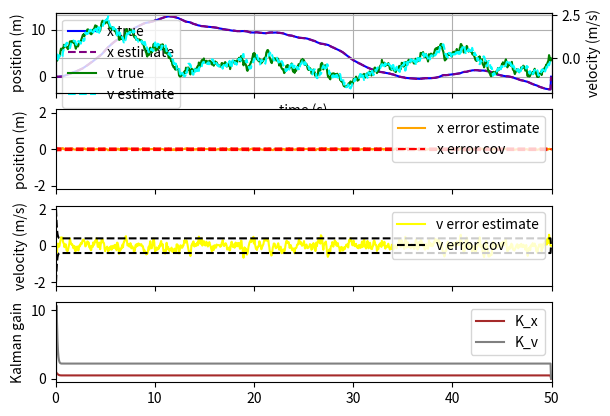

Here is the Python script that generated this plot:
import numpy as np
import scipy.signal as ss
import matplotlib.pyplot as plt

# Initialize variables
m = 100
b = 20
dt = 0.05
t_end = 50
N = int(t_end / dt) # number of samples
K = np.zeros(2)  # Kalman gains

# Noise 
delta = 0.001 # measurement noise covariance of position
R = delta  # covariance of the observation noise
eps_x = 0.0001 # process noise covariance of position
eps_v = 0.01 # process noise covariance of velocity
Q = np.diag([eps_x, eps_v]) # covariance of the process noise 
P = np.eye(2)  # error covariance (x_state - xhat)
Pbar = np.eye(2) # prediction error covariance (x_state - xbar)

# Force and time arrays
F = np.zeros(N)
F[:100] = 50
F[500:600] = -50
t_arr = np.arange(0, t_end, dt)

# True state
x = 0
v = 0
x_state = np.array([x, v])  # true state, with noise added

# Predicted state
xbar = np.array([0, 0])

# Estimated state
x0 = 0  # initial position guess
v0 = 0  # initial velocity guess
xhat = np.array([x0, v0])

# State space matrices
A = np.array([[0, 1],
              [0, -b/m]])

B = np.array([[0, 1/m]]).T
C = np.array([[1, 0]])
sys = ss.StateSpace(A, B, C, np.array([[0]]))
sysd = ss.cont2discrete((sys._A, sys._B, sys._C, sys._D), dt)
A = sysd[0]
B = sysd[1].flatten()
C = sysd[2].flatten()

# Plotting
x_state_arr = np.zeros((2,N))
xhat_arr = np.zeros((2,N))
estimate_error_arr = np.zeros((2,N))
error_cov_arr = np.zeros((2,N))
K_arr = np.zeros((2,N))


# Plot 1
x_state_arr[:,0] = x_state
xhat_arr[:, 0] = xhat

# Plot 2
estimate_error_arr[:,0] = np.copy(xhat)
error_cov_arr[:,0] = P.diagonal()

# Plot 3
K_arr[:,0] = K

# noise
mean = [0,0]
cov = [[1,0], 
       [0,1]]
# Simulation loop
for i in range(1,N-1):
    ### Dynamics

    # truth propagation
    vdot = (F[i] - b*v) / m
    # v = v + vdot*dt
    # eps_x, eps_v = np.sqrt(Q)@np.random.multivariate_normal(mean, cov)
    # x = (x + eps_x) + (v + eps_v)*dt + np.sign(vdot)*0.5*vdot**2
    # x_state = np.array([x, v])
    x_state = A @ x_state + B * F[i] + np.sqrt(Q)@np.random.multivariate_normal(mean, cov)

    # Prediction
    xbar = A @ xhat + B*F[i]
    Pbar = A @ P @ A.T  +  Q 
    
    # Measurement Correction
    K = Pbar @ C.T * (C @ Pbar @ C.T + R)**(-1)  # Kalman gain
    z = x_state[0] + np.sqrt(R) * np.random.randn()
    xhat = xbar + K * (z - C @ xbar)
    P = (np.eye(2) - np.outer(K, C)) @ Pbar

    # Error
    estimate_error = x_state - xhat
    error_cov = P

    ''' Plots (3):
        1) position and vel states/state estimates vs time
        2) estimation error and error covariance vs time
        3) Kalman gains versus time
    '''
    # Plot 1
    x_state_arr[:,i] = x_state
    xhat_arr[:, i] = xhat

    # Plot 2
    estimate_error_arr[:,i] = estimate_error
    error_cov_arr[:,i] = error_cov.diagonal()

    # Plot 3
    K_arr[:,i] = K


fig, axs = plt.subplots(4, 1, sharex=True)
# subplot 1 - pos, vel truth/estimate
ax_pos = axs[0]
ax_vel = ax_pos.twinx()
lns  = ax_pos.plot(t_arr, x_state_arr[0], color='blue', linestyle='solid', label='x true')
lns += ax_pos.plot(t_arr, xhat_arr[0], color='purple', linestyle='dashed', label='x estimate')
ax_pos.set_xlabel('time (s)')
lns += ax_vel.plot(t_arr, x_state_arr[1], color='green', linestyle='solid', label='v true')
lns += ax_vel.plot(t_arr, xhat_arr[1], color='cyan', linestyle='dashed', label='v estimate')
ax_pos.set_ylabel('position (m)')
ax_pos.set_xlim(0, 50)
# ax_pos.set_ylim(-50, 50)
ax_pos.grid()
# velocity
ax_vel.set_ylabel('velocity (m/s)')
# ax_vel.set_ylim(-20, 20)
labels = [l.get_label() for l in lns]
ax_pos.legend(lns, labels)

##### subplot 2
ax_pos = axs[1]
ax_pos.plot(t_arr, estimate_error_arr[0], color='orange', linestyle='solid', 
            label='x error estimate')
ax_pos.plot(t_arr, 2*np.sqrt(error_cov_arr[0]), color='red', linestyle='dashed', 
            label='x error cov')
ax_pos.plot(t_arr, -2*np.sqrt(error_cov_arr[0]), color='red', linestyle='dashed')
ax_pos.set_ylabel('position (m)')
ax_pos.legend()

ax_vel = axs[2]
ax_vel.plot(t_arr, estimate_error_arr[1], color='yellow', linestyle='solid', 
            label='v error estimate')
ax_vel.plot(t_arr, 2*np.sqrt(error_cov_arr[1]), color='black', linestyle='dashed', 
            label='v error cov')
ax_vel.plot(t_arr, -2*np.sqrt(error_cov_arr[1]), color='black', linestyle='dashed')
ax_vel.set_ylabel('velocity (m/s)')
ax_vel.legend()

#### subplot 4
axs[3].plot(t_arr, K_arr[0], color='brown', linestyle='solid', label='K_x')
axs[3].plot(t_arr, K_arr[1], color='gray', linestyle='solid', label='K_v')
axs[3].set_ylabel('Kalman gain')
axs[3].legend()

plt.grid(True)
plt.show()